The GitHub repository tnklab/seminar_-recognition contains a labelled image folder "data" with 2 categories: kinoko, takenoko. Examples follow, each with its label.

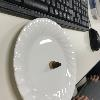
Label: takenoko

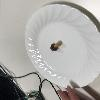
Label: kinoko

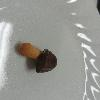
Label: kinoko

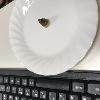
Label: takenoko

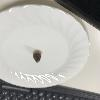
Label: takenoko

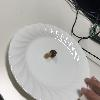
Label: kinoko
